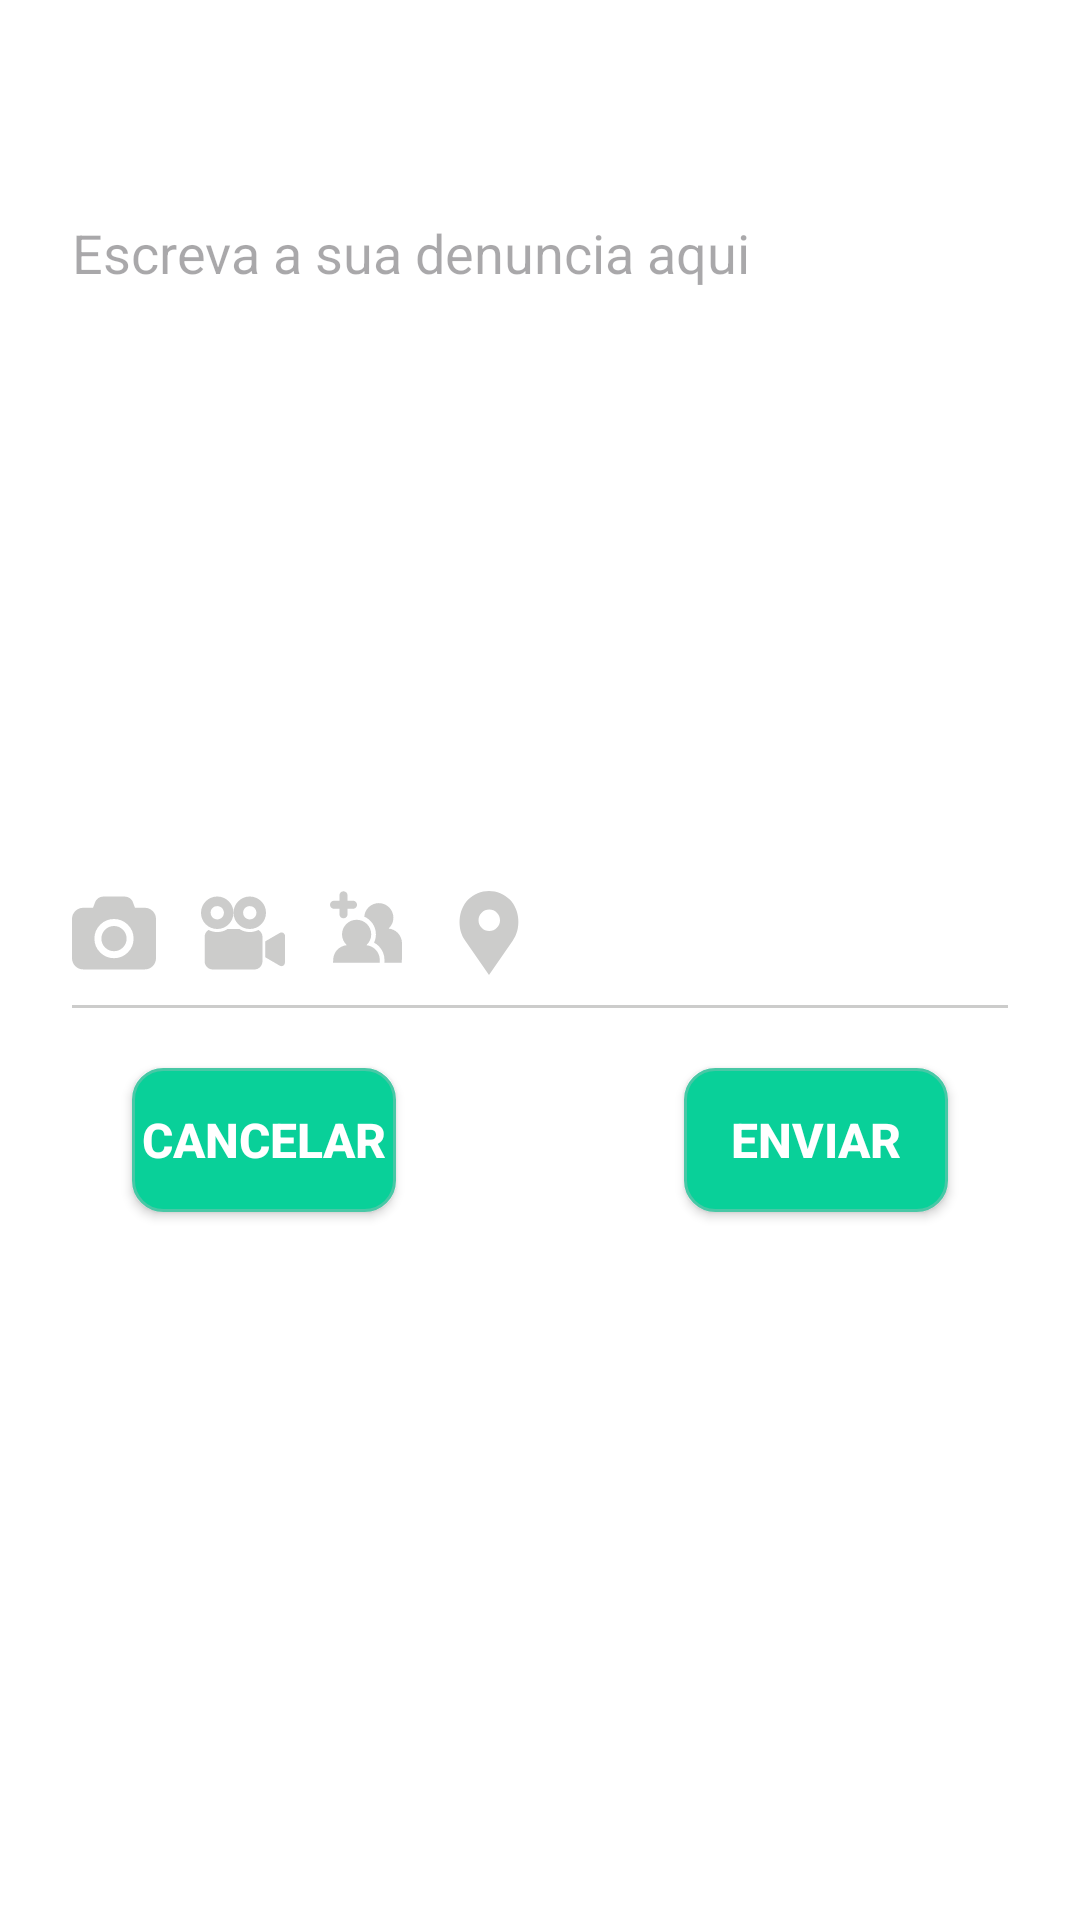

Layout XML and referenced resources for this Android screen:
<!-- AndroidManifest.xml: application theme Theme.FormApp -->
<!-- res/layout/fragment_complaint.xml -->
<?xml version="1.0" encoding="utf-8"?>
<RelativeLayout xmlns:android="http://schemas.android.com/apk/res/android"
    xmlns:app="http://schemas.android.com/apk/res-auto"
    android:layout_width="match_parent"
    android:layout_height="match_parent"
    android:background="@android:color/white">

    <LinearLayout
        android:layout_width="match_parent"
        android:layout_height="match_parent"
        android:layout_marginTop="48dp"
        android:background="@android:color/white"
        android:orientation="vertical"
        android:padding="24dp">

        <EditText
            android:layout_width="match_parent"
            android:layout_height="220dp"
            android:background="@android:color/transparent"
            android:gravity="left"
            android:hint="Escreva a sua denuncia aqui" />

        <LinearLayout
            android:layout_width="match_parent"
            android:layout_height="wrap_content"
            android:layout_marginTop="5dp"
            android:orientation="horizontal">

            <ImageButton
                android:layout_width="wrap_content"
                android:layout_height="wrap_content"
                android:layout_marginEnd="15dp"
                android:layout_marginRight="15dp"
                android:background="@android:color/transparent"
                app:srcCompat="@drawable/ic_photo" />

            <ImageButton
                android:layout_width="wrap_content"
                android:layout_height="wrap_content"
                android:layout_marginEnd="15dp"
                android:layout_marginRight="15dp"
                android:background="@android:color/transparent"
                app:srcCompat="@drawable/ic_video_camera" />

            <ImageButton
                android:layout_width="wrap_content"
                android:layout_height="wrap_content"
                android:layout_marginEnd="15dp"
                android:layout_marginRight="15dp"
                android:background="@android:color/transparent"
                app:srcCompat="@drawable/ic_add_friend" />

            <ImageButton
                android:layout_width="wrap_content"
                android:layout_height="wrap_content"
                android:background="@android:color/transparent"
                app:srcCompat="@drawable/ic_placeholder" />
        </LinearLayout>

        <View
            android:layout_width="match_parent"
            android:layout_height="1dp"
            android:layout_marginTop="10dp"
            android:background="#cccccb" />

    <LinearLayout
        android:layout_width="match_parent"
        android:layout_height="wrap_content"
        android:layout_marginBottom="14dp"
        app:backgroundTint="@null"
        android:orientation="horizontal">

        <Button
            android:id="@+id/Cancel"
            android:layout_width="wrap_content"
            android:layout_height="wrap_content"
            android:layout_margin="20dp"
            app:backgroundTint="@null"
            android:background="@drawable/bg_button"
            android:text="Cancelar"
            android:textColor="@android:color/white"
            android:textSize="16sp"
            android:textStyle="bold" />

        <View
            android:layout_width="0dp"
            android:layout_height="0dp"
            android:layout_weight="1"
            />

        <Button
            android:id="@+id/Send"
            android:layout_width="wrap_content"
            android:layout_height="wrap_content"
            android:layout_margin="20dp"
            app:backgroundTint="@null"
            android:background="@drawable/bg_button"
            android:text="Enviar"
            android:textColor="@android:color/white"
            android:textSize="16sp"
            android:textStyle="bold" />
    </LinearLayout>

    </LinearLayout>
</RelativeLayout>
<!-- resources referenced by this layout -->
<resources>
  <!-- drawable bg_button (drawable) -->
  <?xml version="1.0" encoding="utf-8"?>
  
  <shape xmlns:android="http://schemas.android.com/apk/res/android"
      android:shape="rectangle">
  
      <corners android:radius="10dp" />
      <stroke
          android:width="1dp"
          android:color="#48c8a6" />
  
      <solid android:color="#09d099" />
      
  </shape>
  <!-- drawable ic_add_friend (drawable) -->
  <vector xmlns:android="http://schemas.android.com/apk/res/android"
      android:width="24dp"
      android:height="24dp"
      android:viewportWidth="45.902"
      android:viewportHeight="45.902">
      <path
          android:fillColor="#cccccb"
          android:pathData="M43.162,26.681c-1.564,-1.578 -3.631,-2.539 -5.825,-2.742c1.894,-1.704 3.089,-4.164 3.089,-6.912c0,-5.141 -4.166,-9.307 -9.308,-9.307c-4.911,0 -8.932,3.804 -9.281,8.625c4.369,1.89 7.435,6.244 7.435,11.299c0,1.846 -0.42,3.65 -1.201,5.287c1.125,0.588 2.162,1.348 3.066,2.26c2.318,2.334 3.635,5.561 3.61,8.851l-0.002,0.067l-0.002,0.057l-0.082,1.557h11.149l0.092,-12.33C45.921,30.878 44.936,28.466 43.162,26.681z" />
      <path
          android:fillColor="#cccccb"
          android:pathData="M23.184,34.558c1.893,-1.703 3.092,-4.164 3.092,-6.912c0,-5.142 -4.168,-9.309 -9.309,-9.309c-5.142,0 -9.309,4.167 -9.309,9.309c0,2.743 1.194,5.202 3.084,6.906c-4.84,0.375 -8.663,4.383 -8.698,9.318l-0.092,1.853h14.153h15.553l0.092,-1.714c0.018,-2.514 -0.968,-4.926 -2.741,-6.711C27.443,35.719 25.377,34.761 23.184,34.558z" />
      <path
          android:fillColor="#cccccb"
          android:pathData="M6.004,11.374v3.458c0,1.432 1.164,2.595 2.597,2.595c1.435,0 2.597,-1.163 2.597,-2.595v-3.458h3.454c1.433,0 2.596,-1.164 2.596,-2.597c0,-1.432 -1.163,-2.596 -2.596,-2.596h-3.454V2.774c0,-1.433 -1.162,-2.595 -2.597,-2.595c-1.433,0 -2.597,1.162 -2.597,2.595V6.18H2.596C1.161,6.18 0,7.344 0,8.776c0,1.433 1.161,2.597 2.596,2.597H6.004z" />
  </vector>
  <!-- drawable ic_placeholder (drawable) -->
  <vector xmlns:android="http://schemas.android.com/apk/res/android"
      android:width="28dp"
      android:height="28dp"
      android:viewportWidth="54.757"
      android:viewportHeight="54.757">
      <path
          android:fillColor="#cccccb"
          android:pathData="M40.94,5.617C37.318,1.995 32.502,0 27.38,0c-5.123,0 -9.938,1.995 -13.56,5.617c-6.703,6.702 -7.536,19.312 -1.804,26.952L27.38,54.757L42.721,32.6C48.476,24.929 47.643,12.319 40.94,5.617zM27.557,26c-3.859,0 -7,-3.141 -7,-7s3.141,-7 7,-7s7,3.141 7,7S31.416,26 27.557,26z" />
  </vector>
  <style name="Theme.FormApp" parent="Base.Theme.FormApp">
          <item name="android:windowTranslucentStatus">true</item>
          <item name="android:windowTranslucentNavigation">true</item>
          <item name="android:fitsSystemWindows">true</item>
      </style>
  <style name="Base.Theme.FormApp" parent="Theme.Material3.DayNight.NoActionBar">
          
          
      </style>
</resources>
